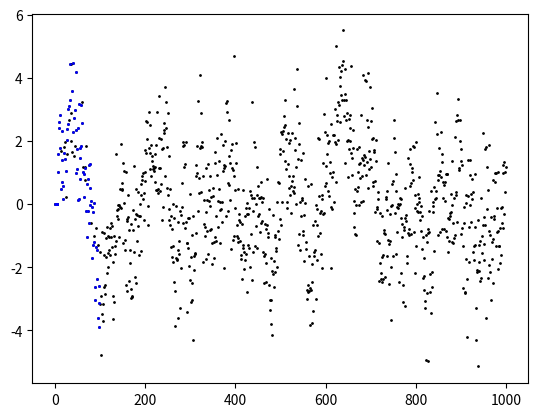

The matplotlib source for this figure:
import numpy as np
import matplotlib.pyplot as plt

price_dtype = [("timestamp", "f8"), ("price", "f8")]

def generate_random_arima_timeseries(size, factors):

    # autocorrelation
    random_values = np.random.randn(size)
    b = np.zeros((size,2))
    b[:, 0] = np.arange(size)
    for i in range(len(factors),size):
        b[i,1] = np.dot(b[i-len(factors):i,1], factors) + random_values[i]
    return b

def get_bootstrapped_timeseries(timeseries, fraction, n=1):
    return [timeseries[np.where(np.random.sample(100) < fraction)] for _ in range(n)]


if __name__ == '__main__':
    factors = np.array([0.1, -0.5, 0.5, 0.2, 0.1, 0.1, 0.4])
    TOTAL_SIZE = 1000
    timeseries = generate_random_arima_timeseries(TOTAL_SIZE, factors)
    b_ts = get_bootstrapped_timeseries(timeseries, 0.8)[0]
    plt.scatter(timeseries[:,0], timeseries[:,1], s=1, c="black")
    plt.scatter(b_ts[:, 0], b_ts[:, 1], s=1, c="blue")
    plt.show()



